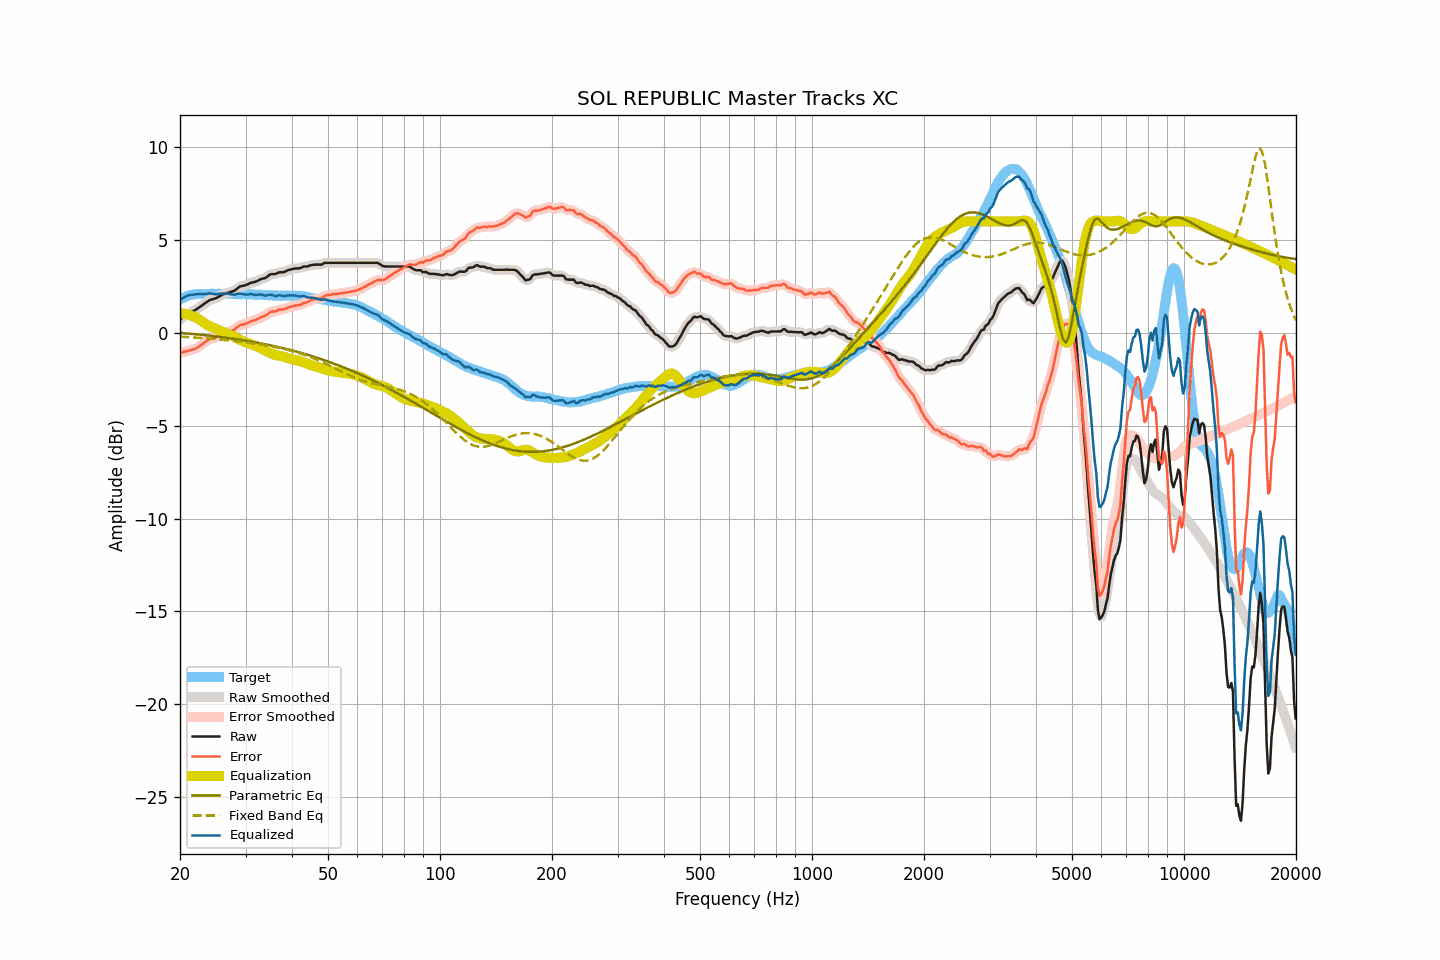

Source data for this figure (header and first rows):
frequency, raw, smoothed, error, error_smoothed, equalization, parametric_eq, fixed_band_eq, equalized_raw, equalized_smoothed, target
20.00, 0.71, 0.71, -1.07, -1.07, 1.06, -0.00, -0.20, 1.77, 1.77, 1.79
20.20, 0.78, 0.78, -1.05, -1.06, 1.05, -0.01, -0.21, 1.83, 1.83, 1.84
20.40, 0.84, 0.85, -1.04, -1.03, 1.04, -0.02, -0.21, 1.88, 1.89, 1.89
20.61, 0.91, 0.91, -1.00, -1.01, 1.02, -0.02, -0.22, 1.93, 1.93, 1.91
20.81, 0.97, 0.97, -0.99, -0.99, 1.00, -0.03, -0.22, 1.98, 1.98, 1.97
21.02, 1.03, 1.03, -0.97, -0.97, 0.98, -0.04, -0.23, 2.01, 2.01, 2.00
21.23, 1.08, 1.08, -0.94, -0.95, 0.95, -0.05, -0.23, 2.04, 2.03, 2.02
21.44, 1.12, 1.12, -0.92, -0.92, 0.92, -0.05, -0.24, 2.05, 2.05, 2.04
21.66, 1.16, 1.16, -0.90, -0.90, 0.90, -0.06, -0.24, 2.06, 2.06, 2.06
21.87, 1.21, 1.21, -0.86, -0.87, 0.86, -0.07, -0.25, 2.07, 2.07, 2.07
22.09, 1.25, 1.26, -0.84, -0.83, 0.82, -0.08, -0.25, 2.07, 2.08, 2.09
22.31, 1.31, 1.31, -0.79, -0.79, 0.77, -0.09, -0.26, 2.09, 2.09, 2.10
22.54, 1.37, 1.37, -0.73, -0.73, 0.72, -0.10, -0.27, 2.09, 2.09, 2.10
22.76, 1.43, 1.43, -0.67, -0.66, 0.66, -0.10, -0.27, 2.09, 2.09, 2.10
22.99, 1.49, 1.49, -0.60, -0.60, 0.60, -0.11, -0.28, 2.09, 2.09, 2.09
23.22, 1.55, 1.55, -0.54, -0.54, 0.54, -0.12, -0.29, 2.09, 2.09, 2.09
23.45, 1.61, 1.62, -0.47, -0.47, 0.48, -0.13, -0.29, 2.09, 2.10, 2.09
23.69, 1.68, 1.68, -0.42, -0.41, 0.43, -0.14, -0.30, 2.11, 2.11, 2.10
23.92, 1.74, 1.74, -0.35, -0.36, 0.38, -0.15, -0.31, 2.12, 2.12, 2.10
24.16, 1.78, 1.78, -0.32, -0.33, 0.34, -0.16, -0.31, 2.12, 2.12, 2.11
24.40, 1.80, 1.81, -0.31, -0.30, 0.30, -0.17, -0.32, 2.10, 2.11, 2.11
24.65, 1.83, 1.83, -0.27, -0.28, 0.27, -0.18, -0.33, 2.10, 2.09, 2.10
24.89, 1.85, 1.86, -0.25, -0.25, 0.23, -0.19, -0.34, 2.08, 2.09, 2.10
25.14, 1.89, 1.90, -0.21, -0.21, 0.19, -0.20, -0.35, 2.08, 2.09, 2.10
25.39, 1.94, 1.94, -0.17, -0.17, 0.15, -0.21, -0.35, 2.10, 2.09, 2.11
25.65, 1.99, 1.99, -0.12, -0.11, 0.11, -0.22, -0.36, 2.11, 2.11, 2.11
25.91, 2.04, 2.04, -0.06, -0.06, 0.08, -0.23, -0.37, 2.12, 2.12, 2.10
26.16, 2.08, 2.08, -0.01, -0.02, 0.04, -0.24, -0.38, 2.12, 2.12, 2.10
26.43, 2.10, 2.11, 0.01, 0.01, 0.01, -0.26, -0.39, 2.11, 2.11, 2.10
26.69, 2.13, 2.13, 0.04, 0.04, -0.03, -0.27, -0.40, 2.11, 2.11, 2.09
26.96, 2.16, 2.16, 0.06, 0.06, -0.06, -0.28, -0.41, 2.10, 2.10, 2.10
27.23, 2.18, 2.19, 0.08, 0.08, -0.09, -0.29, -0.42, 2.09, 2.09, 2.10
27.50, 2.21, 2.21, 0.11, 0.11, -0.13, -0.30, -0.42, 2.08, 2.08, 2.10
27.77, 2.24, 2.24, 0.15, 0.15, -0.17, -0.32, -0.43, 2.07, 2.07, 2.09
28.05, 2.27, 2.28, 0.18, 0.20, -0.22, -0.33, -0.44, 2.05, 2.06, 2.09
28.33, 2.34, 2.34, 0.27, 0.26, -0.27, -0.34, -0.45, 2.08, 2.08, 2.08
28.62, 2.41, 2.41, 0.34, 0.33, -0.31, -0.35, -0.46, 2.10, 2.10, 2.08
28.90, 2.48, 2.47, 0.40, 0.39, -0.36, -0.37, -0.48, 2.12, 2.11, 2.08
29.19, 2.51, 2.51, 0.44, 0.43, -0.41, -0.38, -0.49, 2.11, 2.11, 2.07
29.48, 2.53, 2.53, 0.44, 0.45, -0.45, -0.39, -0.50, 2.08, 2.09, 2.09
29.78, 2.55, 2.55, 0.47, 0.47, -0.49, -0.41, -0.51, 2.07, 2.07, 2.08
30.08, 2.57, 2.58, 0.49, 0.50, -0.52, -0.42, -0.52, 2.05, 2.06, 2.09
30.38, 2.61, 2.61, 0.54, 0.54, -0.55, -0.44, -0.53, 2.07, 2.07, 2.07
30.68, 2.65, 2.65, 0.58, 0.58, -0.57, -0.45, -0.54, 2.08, 2.08, 2.07
30.99, 2.69, 2.69, 0.62, 0.62, -0.60, -0.47, -0.55, 2.09, 2.08, 2.07
31.30, 2.71, 2.71, 0.64, 0.64, -0.64, -0.48, -0.57, 2.08, 2.08, 2.07
31.61, 2.73, 2.73, 0.67, 0.67, -0.67, -0.50, -0.58, 2.06, 2.06, 2.07
31.93, 2.75, 2.76, 0.69, 0.70, -0.71, -0.51, -0.59, 2.05, 2.05, 2.06
32.24, 2.79, 2.79, 0.74, 0.73, -0.74, -0.53, -0.60, 2.05, 2.05, 2.05
32.57, 2.83, 2.84, 0.77, 0.78, -0.78, -0.55, -0.62, 2.06, 2.06, 2.06
32.89, 2.88, 2.88, 0.83, 0.82, -0.81, -0.56, -0.63, 2.07, 2.06, 2.06
33.22, 2.91, 2.91, 0.87, 0.86, -0.86, -0.58, -0.64, 2.05, 2.05, 2.04
33.55, 2.93, 2.93, 0.89, 0.89, -0.91, -0.60, -0.66, 2.03, 2.03, 2.04
33.89, 2.95, 2.96, 0.92, 0.93, -0.95, -0.61, -0.67, 2.00, 2.01, 2.03
34.23, 3.01, 3.01, 0.98, 0.99, -1.00, -0.63, -0.69, 2.01, 2.02, 2.03
34.57, 3.07, 3.08, 1.05, 1.05, -1.04, -0.65, -0.70, 2.03, 2.04, 2.02
34.92, 3.14, 3.13, 1.12, 1.11, -1.08, -0.67, -0.72, 2.06, 2.05, 2.02
35.27, 3.16, 3.16, 1.15, 1.14, -1.12, -0.69, -0.73, 2.04, 2.04, 2.02
35.62, 3.16, 3.17, 1.15, 1.15, -1.15, -0.70, -0.75, 2.01, 2.01, 2.01
35.97, 3.16, 3.17, 1.15, 1.16, -1.18, -0.72, -0.77, 1.98, 1.99, 2.01
... 635 more rows
